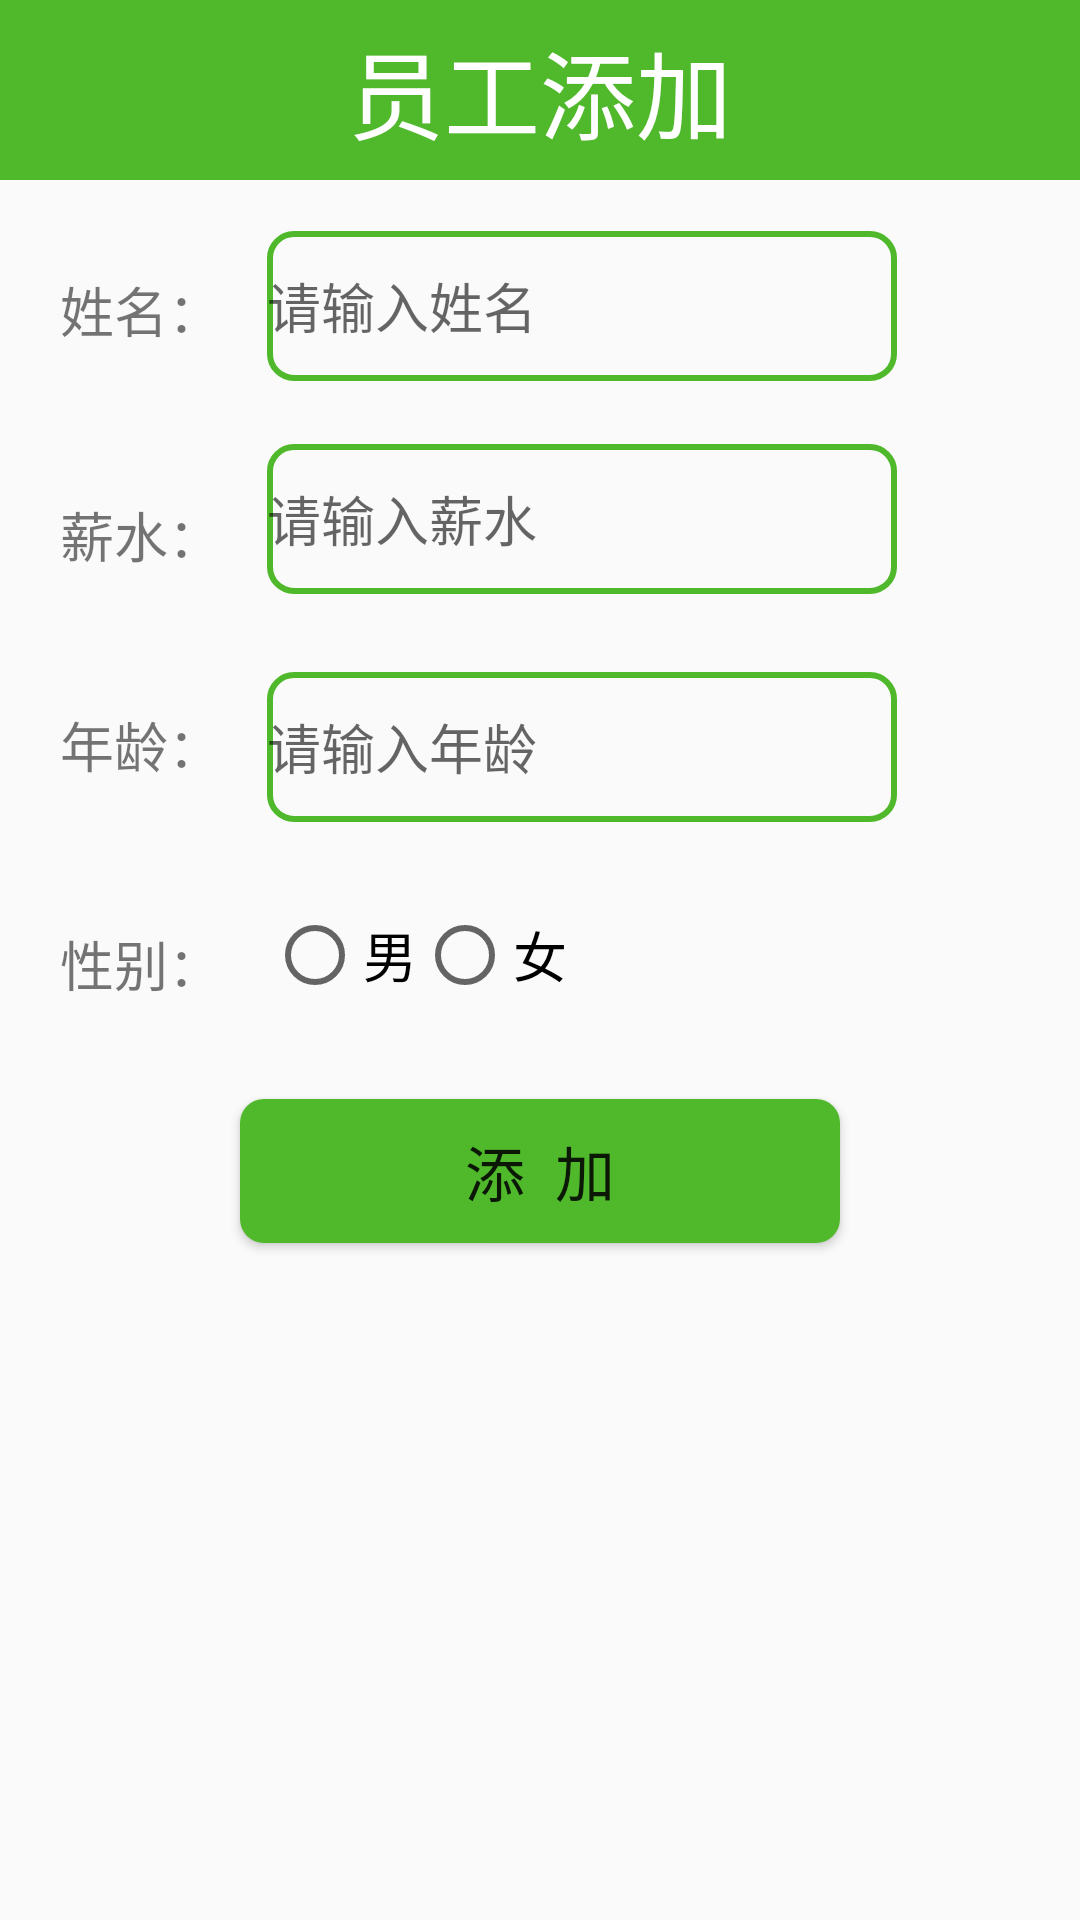

Android layout source for this screen:
<!-- AndroidManifest.xml: application theme AppTheme -->
<!-- res/layout/activity_add_employee.xml -->
<?xml version="1.0" encoding="utf-8"?>
<RelativeLayout xmlns:android="http://schemas.android.com/apk/res/android"
    xmlns:app="http://schemas.android.com/apk/res-auto"
    xmlns:tools="http://schemas.android.com/tools"
    android:layout_width="match_parent"
    android:layout_height="match_parent"
    tools:context="com.litte.employeemanagement.activity.AddEmployee">

    <TextView
        android:id="@+id/title_add_employee"
        android:text="员工添加"
        style="@style/Title"/>

    <TextView
        android:id="@+id/tv_add_name"
        android:layout_width="wrap_content"
        android:layout_height="wrap_content"
        android:layout_alignParentStart="true"
        android:layout_below="@+id/title_add_employee"
        android:layout_marginStart="20dp"
        android:layout_marginTop="30dp"
        android:text="姓名："
        android:textSize="18sp"/>

    <EditText
        android:id="@+id/et_add_name"
        android:layout_width="wrap_content"
        android:layout_height="wrap_content"
        android:layout_below="@+id/title_add_employee"
        android:layout_marginStart="15dp"
        android:layout_marginTop="17dp"
        android:layout_toEndOf="@+id/tv_add_name"
        android:inputType="textPersonName"
        android:ems="10"
        android:hint="请输入姓名"
        android:background="@drawable/edit_bg"
        android:textSize="18sp"/>

    <TextView
        android:id="@+id/tv_add_salary"
        android:layout_width="wrap_content"
        android:layout_height="wrap_content"
        android:layout_alignStart="@+id/tv_add_name"
        android:layout_below="@+id/et_add_name"
        android:layout_marginTop="38dp"
        android:text="薪水："
        android:textSize="18sp"/>

    <EditText
        android:id="@+id/et_add_salary"
        android:layout_width="wrap_content"
        android:layout_height="wrap_content"
        android:layout_alignStart="@+id/et_add_name"
        android:layout_below="@+id/et_add_name"
        android:layout_marginTop="21dp"
        android:ems="10"
        android:inputType="numberDecimal"
        android:hint="请输入薪水"
        android:background="@drawable/edit_bg"
        android:textSize="18sp"/>

    <TextView
        android:id="@+id/tv_add_age"
        android:layout_width="wrap_content"
        android:layout_height="wrap_content"
        android:layout_alignStart="@+id/tv_add_salary"
        android:layout_below="@+id/et_add_salary"
        android:layout_marginTop="37dp"
        android:text="年龄："
        android:textSize="18sp"/>

    <EditText
        android:id="@+id/et_add_age"
        android:layout_width="wrap_content"
        android:layout_height="wrap_content"
        android:ems="10"
        android:inputType="textPersonName"
        android:hint="请输入年龄"
        android:background="@drawable/edit_bg"
        android:textSize="18sp"
        android:layout_alignBaseline="@+id/tv_add_age"
        android:layout_alignBottom="@+id/tv_add_age"
        android:layout_alignStart="@+id/et_add_salary" />

    <TextView
        android:id="@+id/textView5"
        android:layout_width="wrap_content"
        android:layout_height="wrap_content"
        android:layout_alignStart="@+id/tv_add_age"
        android:layout_below="@+id/et_add_age"
        android:layout_marginTop="34dp"
        android:text="性别："
        android:textSize="18sp"/>

    <RadioGroup
        android:layout_width="wrap_content"
        android:layout_height="wrap_content"
        android:orientation="horizontal"
        android:layout_above="@+id/button"
        android:layout_alignStart="@+id/et_add_age">
        <RadioButton
            android:id="@+id/rb_man"
            android:layout_width="wrap_content"
            android:layout_height="wrap_content"
            android:text="男"
            android:textSize="18sp"/>
        <RadioButton
            android:id="@+id/rb_woman"
            android:layout_width="wrap_content"
            android:layout_height="wrap_content"
            android:text="女"
            android:textSize="18sp"/>
    </RadioGroup>

    <Button
        android:id="@+id/button"
        android:layout_width="wrap_content"
        android:layout_height="wrap_content"
        android:layout_below="@+id/textView5"
        android:layout_centerHorizontal="true"
        android:layout_marginTop="32dp"
        android:text="添  加"
        android:onClick="add_addEmp"
        android:background="@drawable/button_bg"
        android:textSize="20sp"/>

</RelativeLayout>
<!-- resources referenced by this layout -->
<resources>
  <!-- drawable button_bg (drawable) -->
  <?xml version="1.0" encoding="utf-8"?>
  <shape xmlns:android="http://schemas.android.com/apk/res/android">
      <corners android:radius="8dp"/>
      <solid android:color="#4FB82B"/>
      <size android:height="45dp" android:width="200dp"/>
  
  </shape>
  <!-- drawable edit_bg (drawable) -->
  <?xml version="1.0" encoding="utf-8"?>
  <shape xmlns:android="http://schemas.android.com/apk/res/android">
      <corners android:radius="8dp"/>
      <stroke android:width="2dp" android:color="#4FB82B"/>
      <size android:width="150dp" android:height="50dp" />
  </shape>
  <style name="Title">
          <item name="android:gravity">center</item>
          <item name="android:textSize">32sp</item>
          <item name="android:background">#4FB82B</item>
          <item name="android:textColor">#FFFFFF</item>
          <item name="android:layout_width">match_parent</item>
          <item name="android:layout_height">60dp</item>
      </style>
  <style name="AppTheme" parent="Theme.AppCompat.Light.NoActionBar">
          
          <item name="colorPrimary">@color/colorPrimary</item>
          <item name="colorPrimaryDark">@color/colorPrimaryDark</item>
          <item name="colorAccent">@color/colorAccent</item>
      </style>
  <!-- not gathered from this repository: default colours our renderer supplied (Android Studio template values) -->
  <color name="colorPrimary">#FF6200EE</color>
  <color name="colorPrimaryDark">#FF3700B3</color>
  <color name="colorAccent">#FF03DAC5</color>
</resources>
